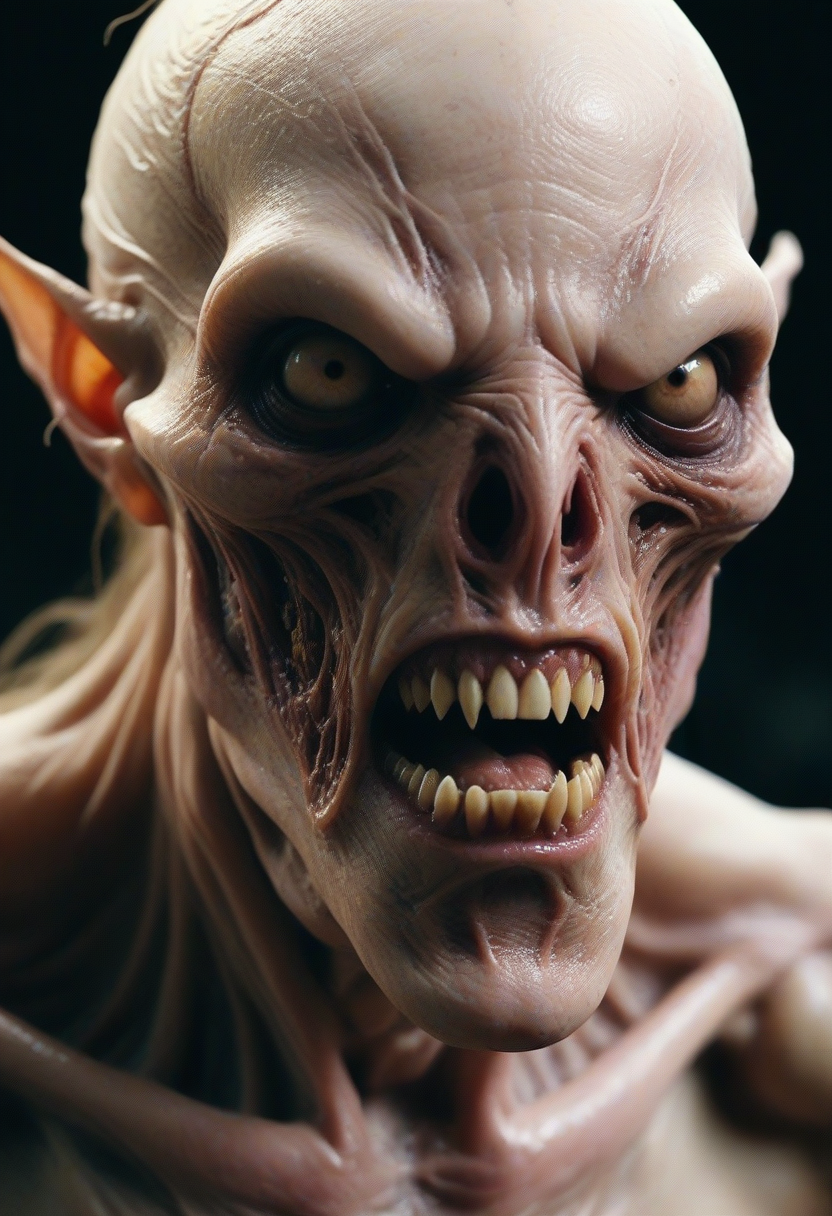
Generation parameters embedded in this image by AUTOMATIC1111 Stable Diffusion web UI or a fork of it (Forge, ...) (PNG 'parameters' text chunk):
film grain texture,analog photography aesthetic,Hyper-realistic creature design, fantasy horror theme, grotesquely detailed monster portrait, sharp fangs, monstrous, sunken eyes, exposed muscle tissue, eerie skin tones of pink and yellowish-brown, sinewy textures visible, organic strands connect mouth to jaw, head appendages resembling antennas, intense, fearsome expression, digital 3D sculpting evident, meticulous rendering, chiaroscuro lighting emphasising form and detail, detailed SSS (Subsurface Scattering) apparent in skin translucency, likely inspired by the horror and science fiction genres, no clear human or animal classification, an intricate blend of organic elements creating unnerving, otherworldly visage.,
Negative prompt:  
Steps: 12, Sampler: Euler a, CFG scale: 3.5, Seed: 1596860333, Size: 832x1216, Model hash: ccbf759201, Model: AIPG add X, VAE hash: 235745af8d, VAE: madebyollinsdxl-vae-fp16-fix.safetensors, ENSD: 2828, Discard penultimate sigma: True, SGM noise multiplier: True, Version: f0.0.17v1.8.0rc-latest-276-g29be1da7